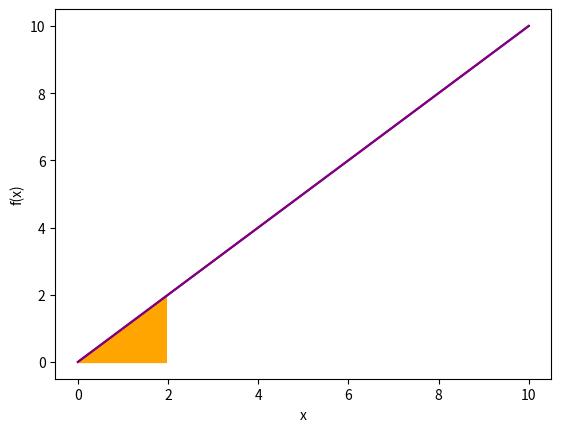
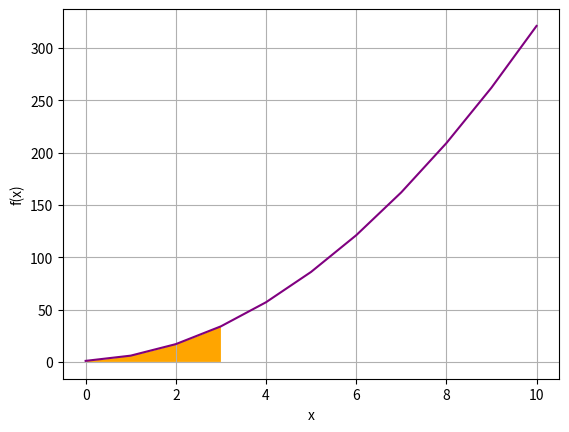

These figures' Python source, in order:
import numpy as np
from matplotlib import pyplot as plt

# Define function f
def f(x):
    return x

# Create an array of x values from 0 to 10
x = range(0, 11)

# Get the corresponding y values from the function
y = [f(a) for a in x]

# Set up the plot
plt.xlabel('x')
plt.ylabel('f(x)')
plt.grid()

# Plot x against f(x)
plt.plot(x,y, color='purple')

plt.show()

# Set up the plot
plt.xlabel('x')
plt.ylabel('f(x)')
plt.grid()

# Plot x against f(x)
plt.plot(x,y, color='purple')

# show area for integral
section = np.arange(0, 2, 1/20)
plt.fill_between(section,f(section), color='orange')

plt.show()

import scipy.integrate as integrate
i, e = integrate.quad(lambda x: f(x), 0, 2)
print (i)

import numpy as np
from matplotlib import pyplot as plt
from matplotlib.patches import Polygon

# Define function g
def g(x):
    return 3 * x**2 + 2 * x + 1

# Create an array of x values from 0 to 10
x = range(0, 11)

# Get the corresponding y values from the function
y = [g(a) for a in x]

# Set up the plot
fig, ax = plt.subplots()
plt.xlabel('x')
plt.ylabel('f(x)')
plt.grid()

# Plot x against g(x)
plt.plot(x,y, color='purple')

# Make the shaded region
ix = np.linspace(0, 3)
iy = g(ix)
verts = [(0, 0)] + list(zip(ix, iy)) + [(3, 0)]
poly = Polygon(verts, facecolor='orange')
ax.add_patch(poly)

plt.show()

i, e = integrate.quad(lambda x: 3 * x**2 + 2 * x + 1, 0, 3)
print(i)

print(e)

import numpy as np
i, e = integrate.quad(lambda x: np.exp(-x*5), 0, np.inf)

print('Integral: ' + str(i))
print('Absolute Error: ' + str(e))

import numpy as np
norms = lambda x: np.exp(-x**2/2.0)/np.sqrt(2.0 * 3.14159)
i, e = integrate.quad(norms, -np.inf, np.inf)

print('Integral: ' + str(i))
print('Absolute Error: ' + str(e))

